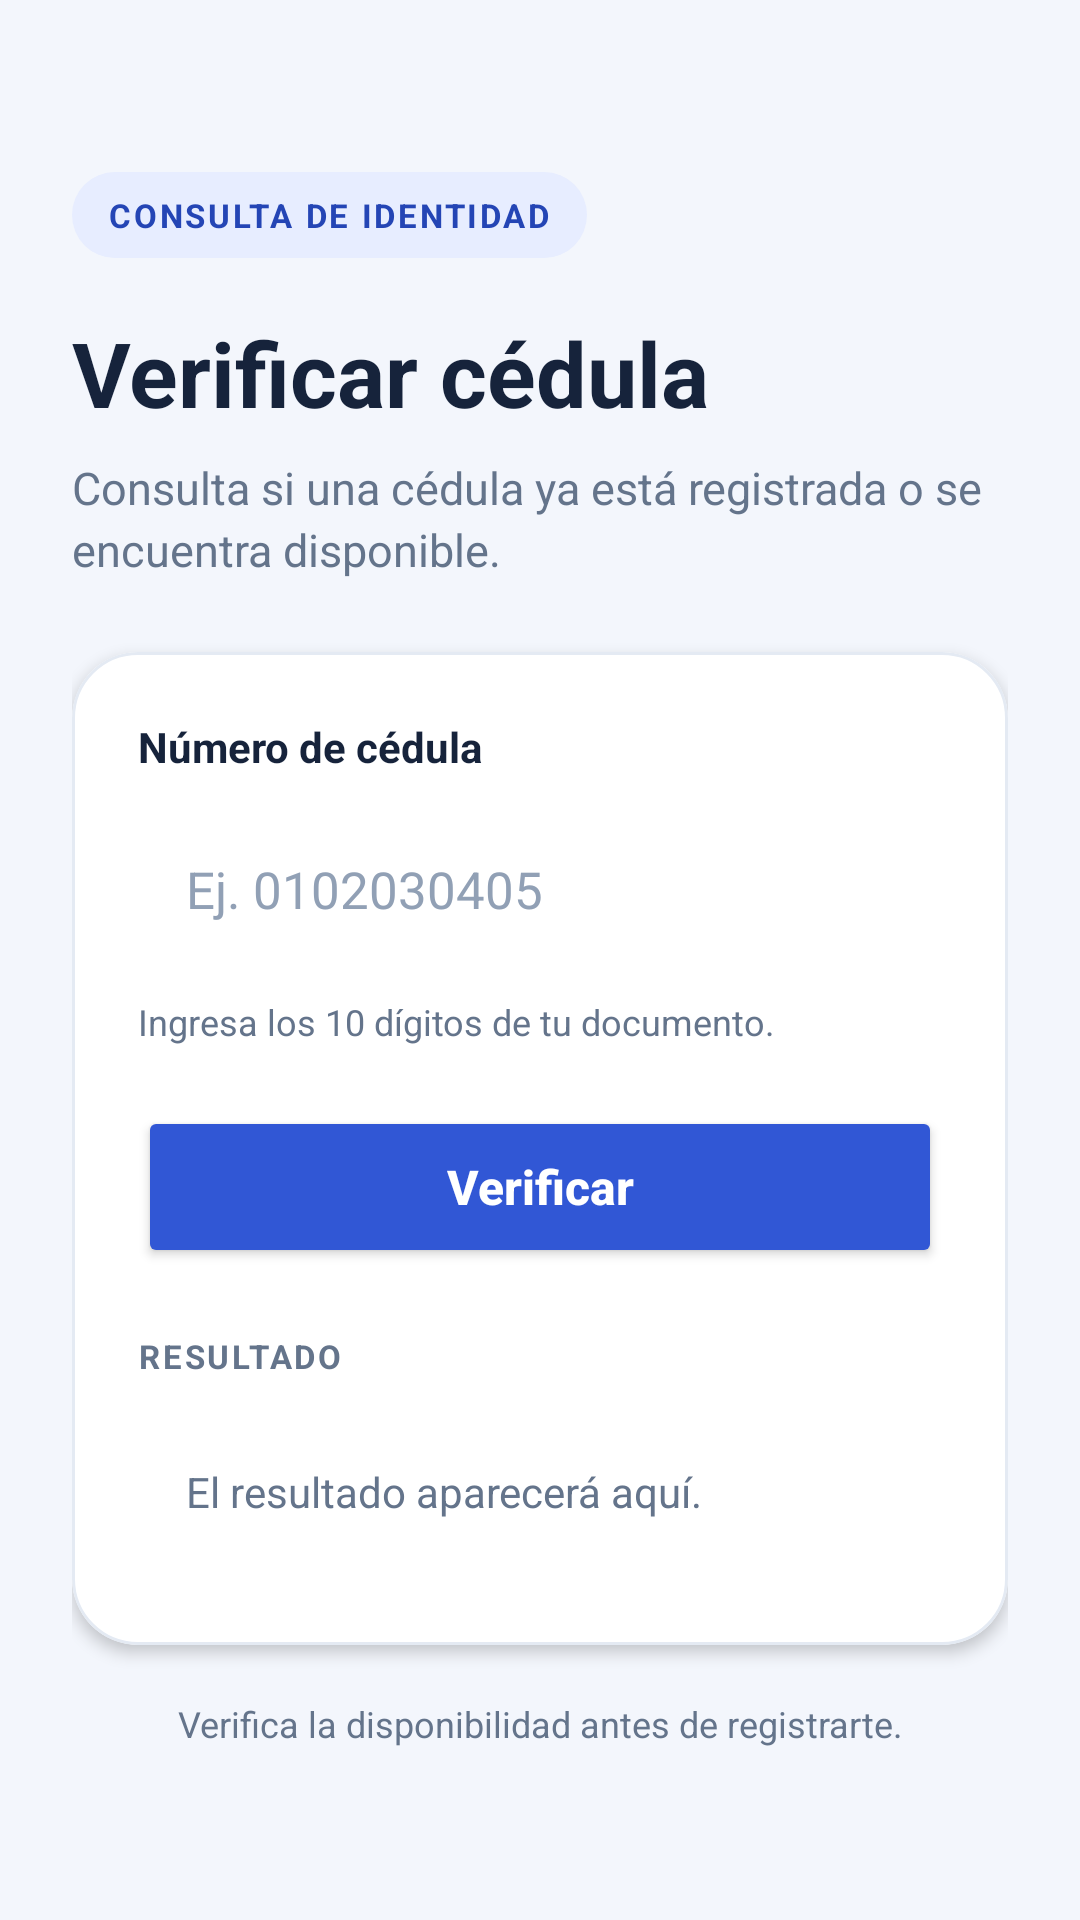

Android layout source for this screen:
<!-- AndroidManifest.xml: application theme Theme.Loggin -->
<!-- res/layout/activity_verificar_cedula.xml -->
<?xml version="1.0" encoding="utf-8"?>
<ScrollView xmlns:android="http://schemas.android.com/apk/res/android"
    xmlns:app="http://schemas.android.com/apk/res-auto"
    android:id="@+id/cedulaContainer"
    android:layout_width="match_parent"
    android:layout_height="match_parent"
    android:background="@color/screen_background"
    android:clipToPadding="false"
    android:fillViewport="true"
    android:padding="24dp">

    <LinearLayout
        android:layout_width="match_parent"
        android:layout_height="wrap_content"
        android:gravity="center_vertical"
        android:orientation="vertical">

        <TextView
            android:layout_width="wrap_content"
            android:layout_height="wrap_content"
            android:layout_marginBottom="18dp"
            android:background="@drawable/bg_eyebrow"
            android:paddingHorizontal="12dp"
            android:paddingVertical="7dp"
            android:text="CONSULTA DE IDENTIDAD"
            android:textColor="@color/brand_primary_dark"
            android:textSize="11sp"
            android:textStyle="bold"
            android:letterSpacing="0.08" />

        <TextView
            android:layout_width="match_parent"
            android:layout_height="wrap_content"
            android:layout_marginBottom="8dp"
            android:text="Verificar cédula"
            android:textColor="@color/text_primary"
            android:textSize="30sp"
            android:textStyle="bold" />

        <TextView
            android:layout_width="match_parent"
            android:layout_height="wrap_content"
            android:layout_marginBottom="24dp"
            android:lineSpacingExtra="3dp"
            android:text="Consulta si una cédula ya está registrada o se encuentra disponible."
            android:textColor="@color/text_secondary"
            android:textSize="15sp" />

        <com.google.android.material.card.MaterialCardView
            android:layout_width="match_parent"
            android:layout_height="wrap_content"
            app:cardBackgroundColor="@color/card_background"
            app:cardCornerRadius="22dp"
            app:cardElevation="3dp"
            app:strokeColor="@color/card_stroke"
            app:strokeWidth="1dp">

            <LinearLayout
                android:layout_width="match_parent"
                android:layout_height="wrap_content"
                android:orientation="vertical"
                android:padding="22dp">

                <TextView
                    android:layout_width="match_parent"
                    android:layout_height="wrap_content"
                    android:layout_marginBottom="10dp"
                    android:text="Número de cédula"
                    android:textColor="@color/text_primary"
                    android:textSize="14sp"
                    android:textStyle="bold" />

                <EditText
                    android:id="@+id/input_cedula"
                    android:layout_width="match_parent"
                    android:layout_height="56dp"
                    android:background="@drawable/bg_cedula_field"
                    android:digits="0123456789"
                    android:hint="Ej. 0102030405"
                    android:importantForAutofill="no"
                    android:inputType="number"
                    android:maxLength="10"
                    android:imeOptions="actionDone"
                    android:paddingHorizontal="16dp"
                    android:singleLine="true"
                    android:textColor="@color/text_primary"
                    android:textColorHint="@color/text_hint"
                    android:textSize="17sp" />

                <TextView
                    android:layout_width="match_parent"
                    android:layout_height="wrap_content"
                    android:layout_marginTop="8dp"
                    android:layout_marginBottom="20dp"
                    android:text="Ingresa los 10 dígitos de tu documento."
                    android:textColor="@color/text_secondary"
                    android:textSize="12sp" />

                <Button
                    android:id="@+id/btn_verificar"
                    android:layout_width="match_parent"
                    android:layout_height="54dp"
                    android:backgroundTint="@color/brand_primary"
                    android:minHeight="54dp"
                    android:text="Verificar"
                    android:textAllCaps="false"
                    android:textColor="@color/white"
                    android:textSize="16sp"
                    android:textStyle="bold"
                    app:cornerRadius="14dp" />

                <TextView
                    android:layout_width="match_parent"
                    android:layout_height="wrap_content"
                    android:layout_marginTop="22dp"
                    android:layout_marginBottom="9dp"
                    android:text="RESULTADO"
                    android:textColor="@color/text_secondary"
                    android:textSize="11sp"
                    android:textStyle="bold"
                    android:letterSpacing="0.08" />

                <TextView
                    android:id="@+id/tv_resultado"
                    android:layout_width="match_parent"
                    android:layout_height="wrap_content"
                    android:background="@drawable/bg_result_box"
                    android:gravity="center_vertical"
                    android:minHeight="58dp"
                    android:paddingHorizontal="16dp"
                    android:paddingVertical="12dp"
                    android:text="El resultado aparecerá aquí."
                    android:textColor="@color/text_secondary"
                    android:textSize="14sp" />

            </LinearLayout>
        </com.google.android.material.card.MaterialCardView>

        <TextView
            android:layout_width="match_parent"
            android:layout_height="wrap_content"
            android:layout_marginTop="18dp"
            android:gravity="center"
            android:text="Verifica la disponibilidad antes de registrarte."
            android:textColor="@color/text_secondary"
            android:textSize="12sp" />

    </LinearLayout>
</ScrollView>
<!-- resources referenced by this layout -->
<resources>
  <color name="brand_primary">#3157D5</color>
  <color name="brand_primary_dark">#2445B5</color>
  <color name="card_background">#FFFFFFFF</color>
  <color name="card_stroke">#E4EAF3</color>
  <color name="screen_background">#F3F6FC</color>
  <color name="text_hint">#91A0B5</color>
  <color name="text_primary">#16233B</color>
  <color name="text_secondary">#64748B</color>
  <color name="white">#FFFFFFFF</color>
  <!-- drawable bg_eyebrow (drawable) -->
  <?xml version="1.0" encoding="utf-8"?>
  <shape xmlns:android="http://schemas.android.com/apk/res/android"
      android:shape="rectangle">
      <solid android:color="@color/eyebrow_background" />
      <corners android:radius="50dp" />
  </shape>
  <style name="Theme.Loggin" parent="Base.Theme.Loggin" />
  <color name="eyebrow_background">#E7EDFF</color>
  <style name="Base.Theme.Loggin" parent="Theme.Material3.Light.NoActionBar">
          <item name="colorPrimary">@color/brand_primary</item>
          <item name="colorOnPrimary">@color/white</item>
          <item name="android:windowBackground">@color/screen_background</item>
          <item name="android:statusBarColor">@color/screen_background</item>
          <item name="android:navigationBarColor">@color/screen_background</item>
          <item name="android:windowLightStatusBar">true</item>
          <item name="android:windowLightNavigationBar">true</item>
      </style>
</resources>
